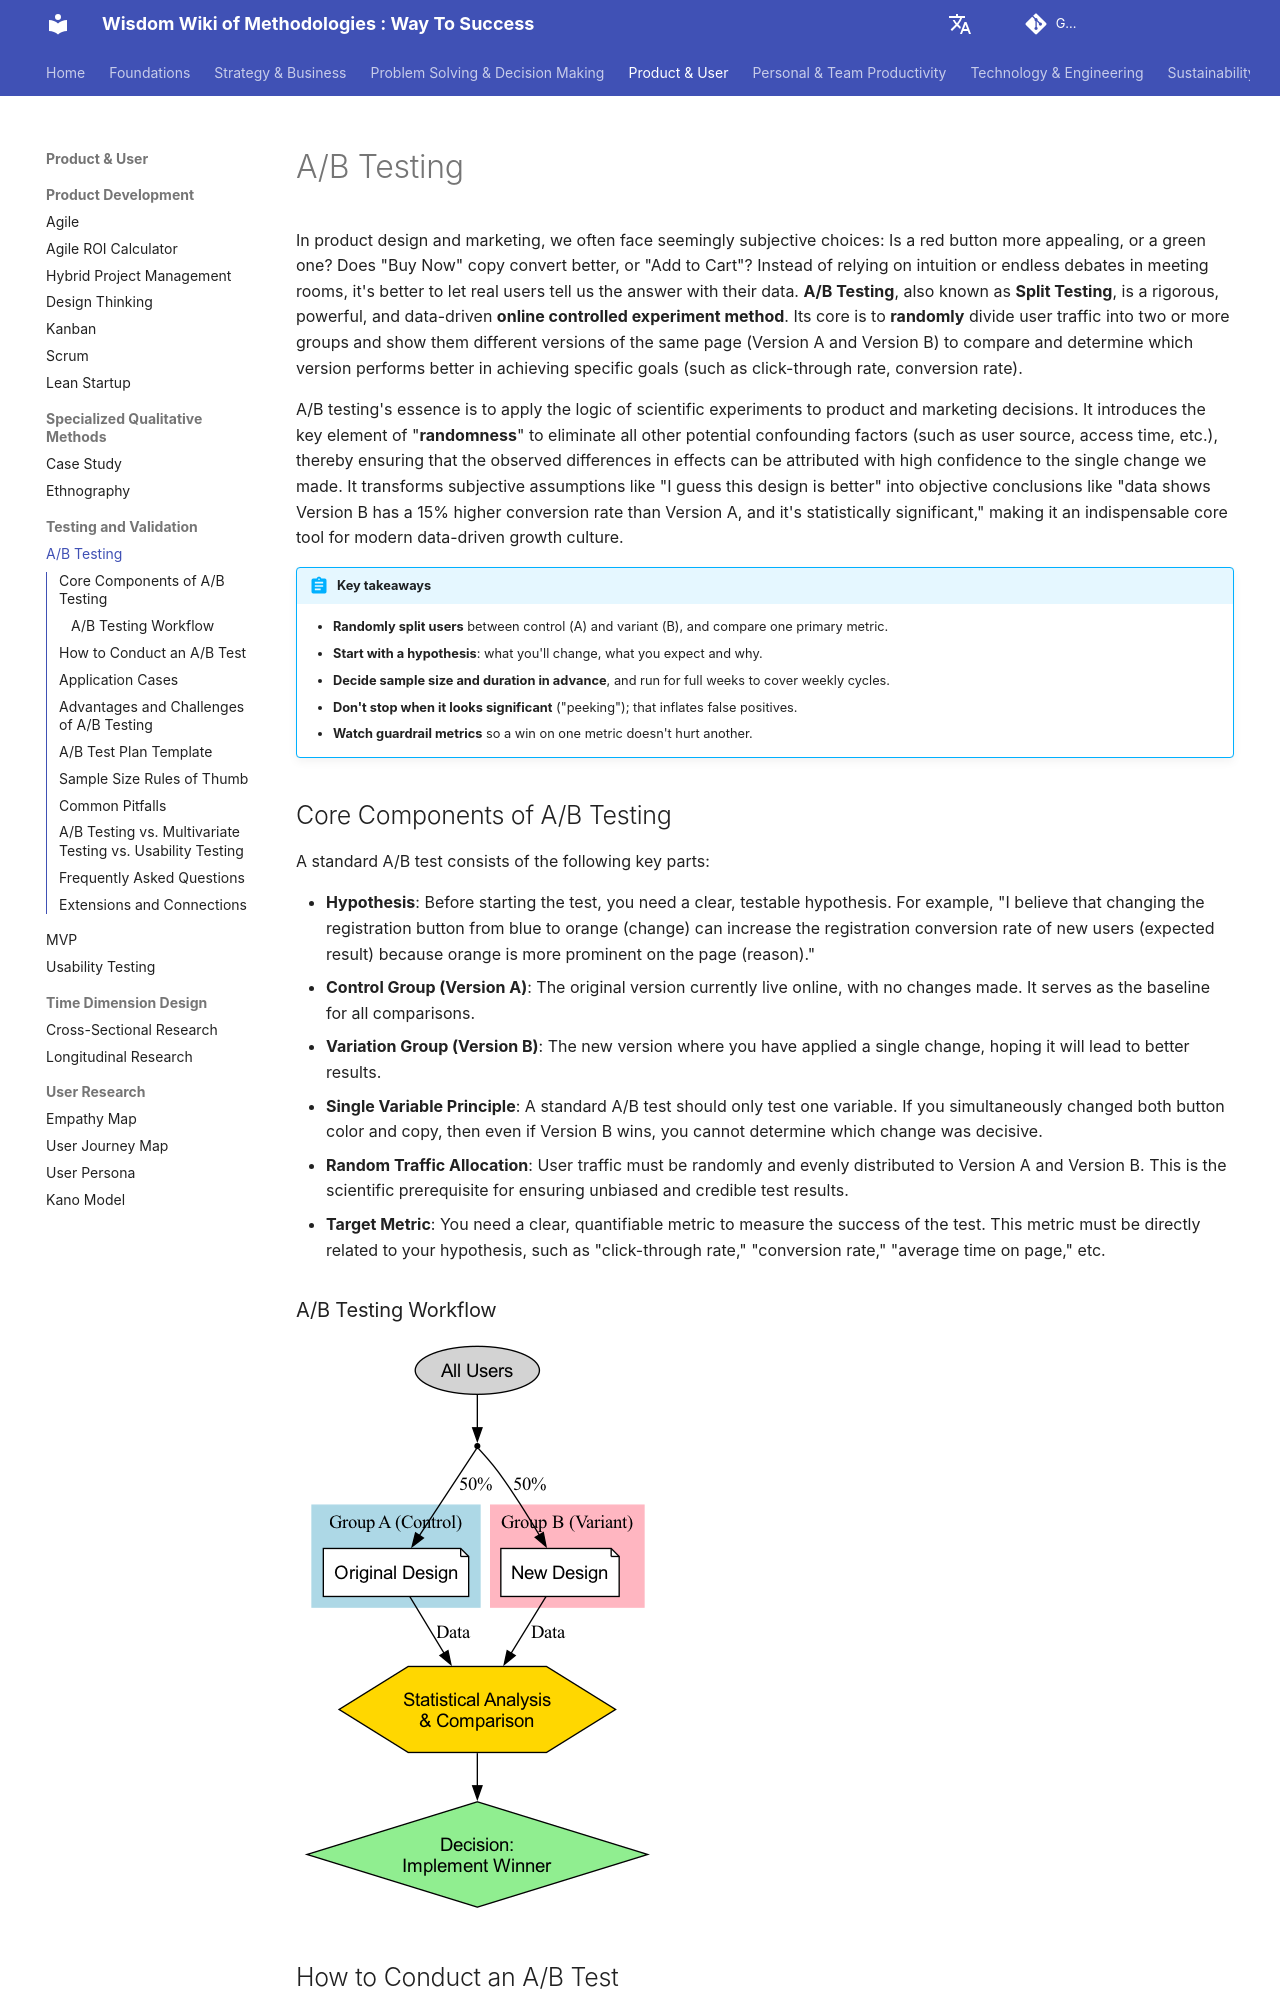

repository: mayunlei/methodologywiki · page: en/Product & User/testing_and_validation/AB-Testing-Tutorial-en/index.html · generator: mkdocs

---
title: "A/B Testing: How to Run One, Sample Size, Metrics and Pitfalls"
description: "A/B testing compares two versions of a page, feature or message by randomly splitting users and measuring the difference. Learn the step-by-step process, how to write a hypothesis, sample size and test duration, a test plan template, and the statistical pitfalls to avoid."
---

# A/B Testing

In product design and marketing, we often face seemingly subjective choices: Is a red button more appealing, or a green one? Does "Buy Now" copy convert better, or "Add to Cart"? Instead of relying on intuition or endless debates in meeting rooms, it's better to let real users tell us the answer with their data. **A/B Testing**, also known as **Split Testing**, is a rigorous, powerful, and data-driven **online controlled experiment method**. Its core is to **randomly** divide user traffic into two or more groups and show them different versions of the same page (Version A and Version B) to compare and determine which version performs better in achieving specific goals (such as click-through rate, conversion rate).

A/B testing's essence is to apply the logic of scientific experiments to product and marketing decisions. It introduces the key element of "**randomness**" to eliminate all other potential confounding factors (such as user source, access time, etc.), thereby ensuring that the observed differences in effects can be attributed with high confidence to the single change we made. It transforms subjective assumptions like "I guess this design is better" into objective conclusions like "data shows Version B has a 15% higher conversion rate than Version A, and it's statistically significant," making it an indispensable core tool for modern data-driven growth culture.

!!! abstract "Key takeaways"

    - **Randomly split users** between control (A) and variant (B), and compare one primary metric.
    - **Start with a hypothesis**: what you'll change, what you expect and why.
    - **Decide sample size and duration in advance**, and run for full weeks to cover weekly cycles.
    - **Don't stop when it looks significant** ("peeking"); that inflates false positives.
    - **Watch guardrail metrics** so a win on one metric doesn't hurt another.

## Core Components of A/B Testing

A standard A/B test consists of the following key parts:

*   **Hypothesis**: Before starting the test, you need a clear, testable hypothesis. For example, "I believe that changing the registration button from blue to orange (change) can increase the registration conversion rate of new users (expected result) because orange is more prominent on the page (reason)."
*   **Control Group (Version A)**: The original version currently live online, with no changes made. It serves as the baseline for all comparisons.
*   **Variation Group (Version B)**: The new version where you have applied a single change, hoping it will lead to better results.
*   **Single Variable Principle**: A standard A/B test should only test one variable. If you simultaneously changed both button color and copy, then even if Version B wins, you cannot determine which change was decisive.
*   **Random Traffic Allocation**: User traffic must be randomly and evenly distributed to Version A and Version B. This is the scientific prerequisite for ensuring unbiased and credible test results.
*   **Target Metric**: You need a clear, quantifiable metric to measure the success of the test. This metric must be directly related to your hypothesis, such as "click-through rate," "conversion rate," "average time on page," etc.

### A/B Testing Workflow

![A/B Testing Process](./AB-Testing-Tutorial-en-diagram.png)

<!-- mermaid 源文件：AB-Testing-Tutorial-en-mermaid-src-1.mmd -->
